Run: headless pygame with SDL's dummy video driver; simulated clock (each Clock.tick advances the game by its frame time, no real sleeping); random seed 0; keys injected as events and as key.get_pressed() state; no mouse input.
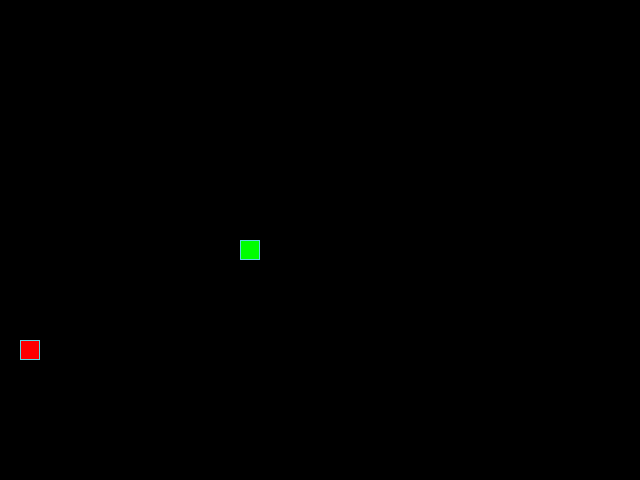
Frame 1 of 4 · flips 1–60 · no input
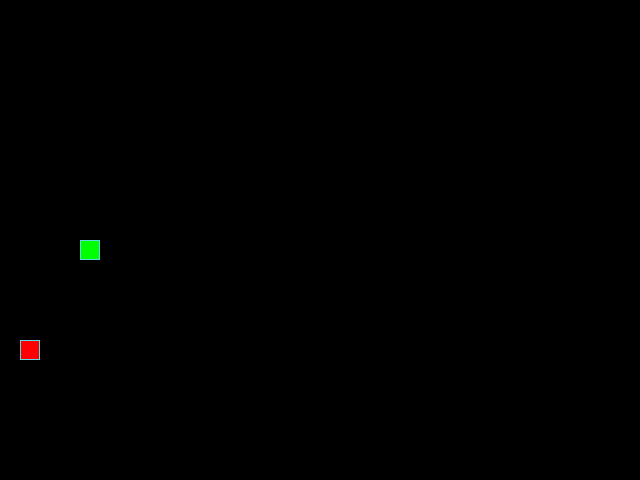
Frame 2 of 4 · flips 61–180 · tapped SPACE, RETURN · held RIGHT (→), D
Frame 3 of 4 · flips 181–300 · held DOWN (↓), S · screen unchanged from frame 2, image omitted
Frame 4 of 4 · flips 301–420 · held LEFT (←), A, UP (↑), W · screen same as frame 1, image omitted

The pygame program that drew these frames:

from random import choice

import pygame

# Константы для размеров поля и сетки:
SCREEN_WIDTH, SCREEN_HEIGHT = 640, 480
GRID_SIZE = 20
GRID_WIDTH = SCREEN_WIDTH // GRID_SIZE
GRID_HEIGHT = SCREEN_HEIGHT // GRID_SIZE

# Направления движения:
UP = (0, -1)
DOWN = (0, 1)
LEFT = (-1, 0)
RIGHT = (1, 0)

# Цвет фона - черный:
BOARD_BACKGROUND_COLOR = (0, 0, 0)

# Цвет границы ячейки
BORDER_COLOR = (93, 216, 228)

# Цвет яблока
APPLE_COLOR = (255, 0, 0)

# Цвет змейки
SNAKE_COLOR = (0, 255, 0)

# Скорость движения змейки:
SPEED = 20

# Настройка игрового окна:
screen = pygame.display.set_mode((SCREEN_WIDTH, SCREEN_HEIGHT), 0, 32)

# Заголовок окна игрового поля:
pygame.display.set_caption('Змейка')

# Настройка времени:
clock = pygame.time.Clock()


# Тут опишите все классы игры.
class GameObject:
    """Объект игрового поля с позицией и цветом."""

    def __init__(self, body_color=BOARD_BACKGROUND_COLOR):
        self.position = (SCREEN_WIDTH // 2, SCREEN_HEIGHT // 2)
        self.body_color = body_color

    def draw(self):
        """Нарисовать одну клетку объекта с границей."""
        self.draw_cell(self.position)

    def draw_cell(self, position):
        """Нарисовать клетку по заданным координатам цветом объекта."""
        rect = pygame.Rect(position, (GRID_SIZE, GRID_SIZE))
        pygame.draw.rect(screen, self.body_color, rect)
        pygame.draw.rect(screen, BORDER_COLOR, rect, 1)


class Apple(GameObject):
    """Яблоко, которое появляется на свободной клетке поля."""

    def __init__(self):
        super().__init__(APPLE_COLOR)
        self.randomize_position()

    def randomize_position(self, occupied_positions=()):
        """Выбрать случайную клетку, не занятую змейкой."""
        occupied = set(occupied_positions)
        free_positions = []
        for x in range(GRID_WIDTH):
            for y in range(GRID_HEIGHT):
                position = (x * GRID_SIZE, y * GRID_SIZE)
                if position not in occupied:
                    free_positions.append(position)

        if free_positions:
            self.position = choice(free_positions)
        else:
            self.position = None

    def draw(self):
        """Нарисовать яблоко, если на поле есть свободное место."""
        if self.position is not None:
            super().draw()


class Snake(GameObject):
    """Змейка, хранящая сегменты от головы к хвосту."""

    def __init__(self):
        super().__init__(SNAKE_COLOR)
        self.reset()

    def get_head_position(self):
        """Вернуть координаты головы змейки."""
        return self.positions[0]

    def update_direction(self):
        """Применить допустимый поворот перед следующим шагом."""
        if self.next_direction is not None:
            opposite = (-self.direction[0], -self.direction[1])
            if self.next_direction != opposite:
                self.direction = self.next_direction
            self.next_direction = None

    def move(self):
        """Сдвинуть голову на клетку и перенести её через границу поля."""
        x, y = self.get_head_position()
        dx, dy = self.direction
        self.position = (
            (x + dx * GRID_SIZE) % SCREEN_WIDTH,
            (y + dy * GRID_SIZE) % SCREEN_HEIGHT,
        )
        self.positions.insert(0, self.position)
        self.last = None
        if len(self.positions) > self.length:
            self.last = self.positions.pop()

    def grow(self):
        """Увеличить длину, сохранив хвост текущего шага."""
        self.length += 1
        if self.last is not None:
            self.positions.append(self.last)
            self.last = None

    def reset(self):
        """Начать новую игру с одним сегментом в центре поля."""
        self.position = (SCREEN_WIDTH // 2, SCREEN_HEIGHT // 2)
        self.positions = [self.position]
        self.length = 1
        self.direction = choice((UP, DOWN, LEFT, RIGHT))
        self.next_direction = None
        self.last = None

    def draw(self):
        """Нарисовать все сегменты змейки."""
        for position in self.positions:
            self.draw_cell(position)


def handle_keys(game_object):
    """Обработать выход и выбрать не более одного поворота за шаг."""
    directions = {
        pygame.K_UP: UP,
        pygame.K_DOWN: DOWN,
        pygame.K_LEFT: LEFT,
        pygame.K_RIGHT: RIGHT,
    }
    for event in pygame.event.get():
        if event.type == pygame.QUIT:
            pygame.quit()
            raise SystemExit
        if event.type != pygame.KEYDOWN:
            continue
        if event.key not in directions:
            continue
        if game_object.next_direction is not None:
            continue

        direction = directions[event.key]
        opposite = (-game_object.direction[0], -game_object.direction[1])
        if direction != game_object.direction and direction != opposite:
            game_object.next_direction = direction


def main():
    """Инициализация PyGame"""
    pygame.init()
    # Тут нужно создать экземпляры классов.
    snake = Snake()
    apple = Apple()
    apple.randomize_position(snake.positions)

    while True:
        clock.tick(SPEED)
        handle_keys(snake)
        snake.update_direction()
        snake.move()
        # Тут опишите основную логику игры.
        if snake.get_head_position() in snake.positions[1:]:
            snake.reset()
            apple.randomize_position(snake.positions)
        elif snake.get_head_position() == apple.position:
            snake.grow()
            if snake.length == GRID_WIDTH * GRID_HEIGHT:
                snake.reset()
            apple.randomize_position(snake.positions)

        screen.fill(BOARD_BACKGROUND_COLOR)
        apple.draw()
        snake.draw()
        pygame.display.update()


if __name__ == '__main__':
    main()
